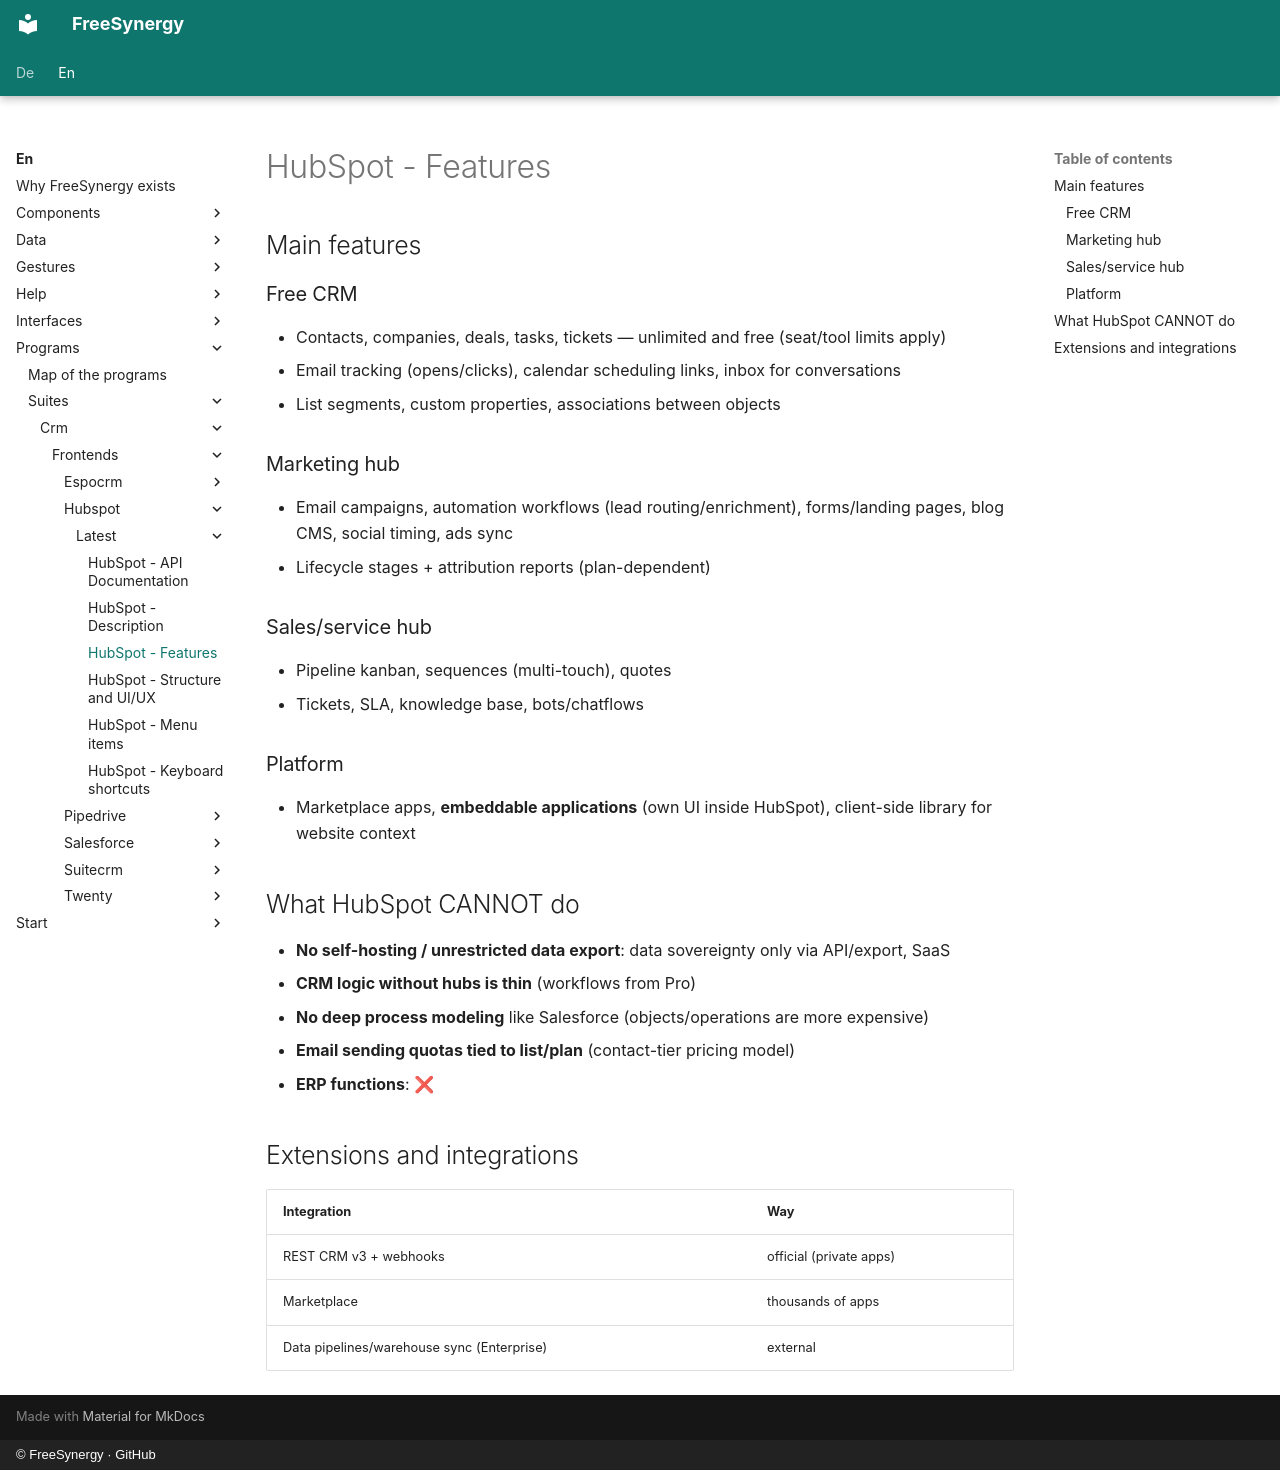

repository: FreeSynergy/fs-documentation · page: en/programs/suites/crm/frontends/hubspot/latest/features/index.html · generator: mkdocs · copyright: © FreeSynergy · GitHub

# HubSpot - Features

## Main features

### Free CRM
- Contacts, companies, deals, tasks, tickets — unlimited and free (seat/tool limits apply)
- Email tracking (opens/clicks), calendar scheduling links, inbox for conversations
- List segments, custom properties, associations between objects

### Marketing hub
- Email campaigns, automation workflows (lead routing/enrichment), forms/landing pages, blog CMS, social timing, ads sync
- Lifecycle stages + attribution reports (plan-dependent)

### Sales/service hub
- Pipeline kanban, sequences (multi-touch), quotes
- Tickets, SLA, knowledge base, bots/chatflows

### Platform
- Marketplace apps, **embeddable applications** (own UI inside HubSpot), client-side library for website context

## What HubSpot CANNOT do

- **No self-hosting / unrestricted data export**: data sovereignty only via API/export, SaaS
- **CRM logic without hubs is thin** (workflows from Pro)
- **No deep process modeling** like Salesforce (objects/operations are more expensive)
- **Email sending quotas tied to list/plan** (contact-tier pricing model)
- **ERP functions**: ❌

## Extensions and integrations

| Integration | Way |
|-------------|-----|
| REST CRM v3 + webhooks | official (private apps) |
| Marketplace | thousands of apps |
| Data pipelines/warehouse sync (Enterprise) | external |
